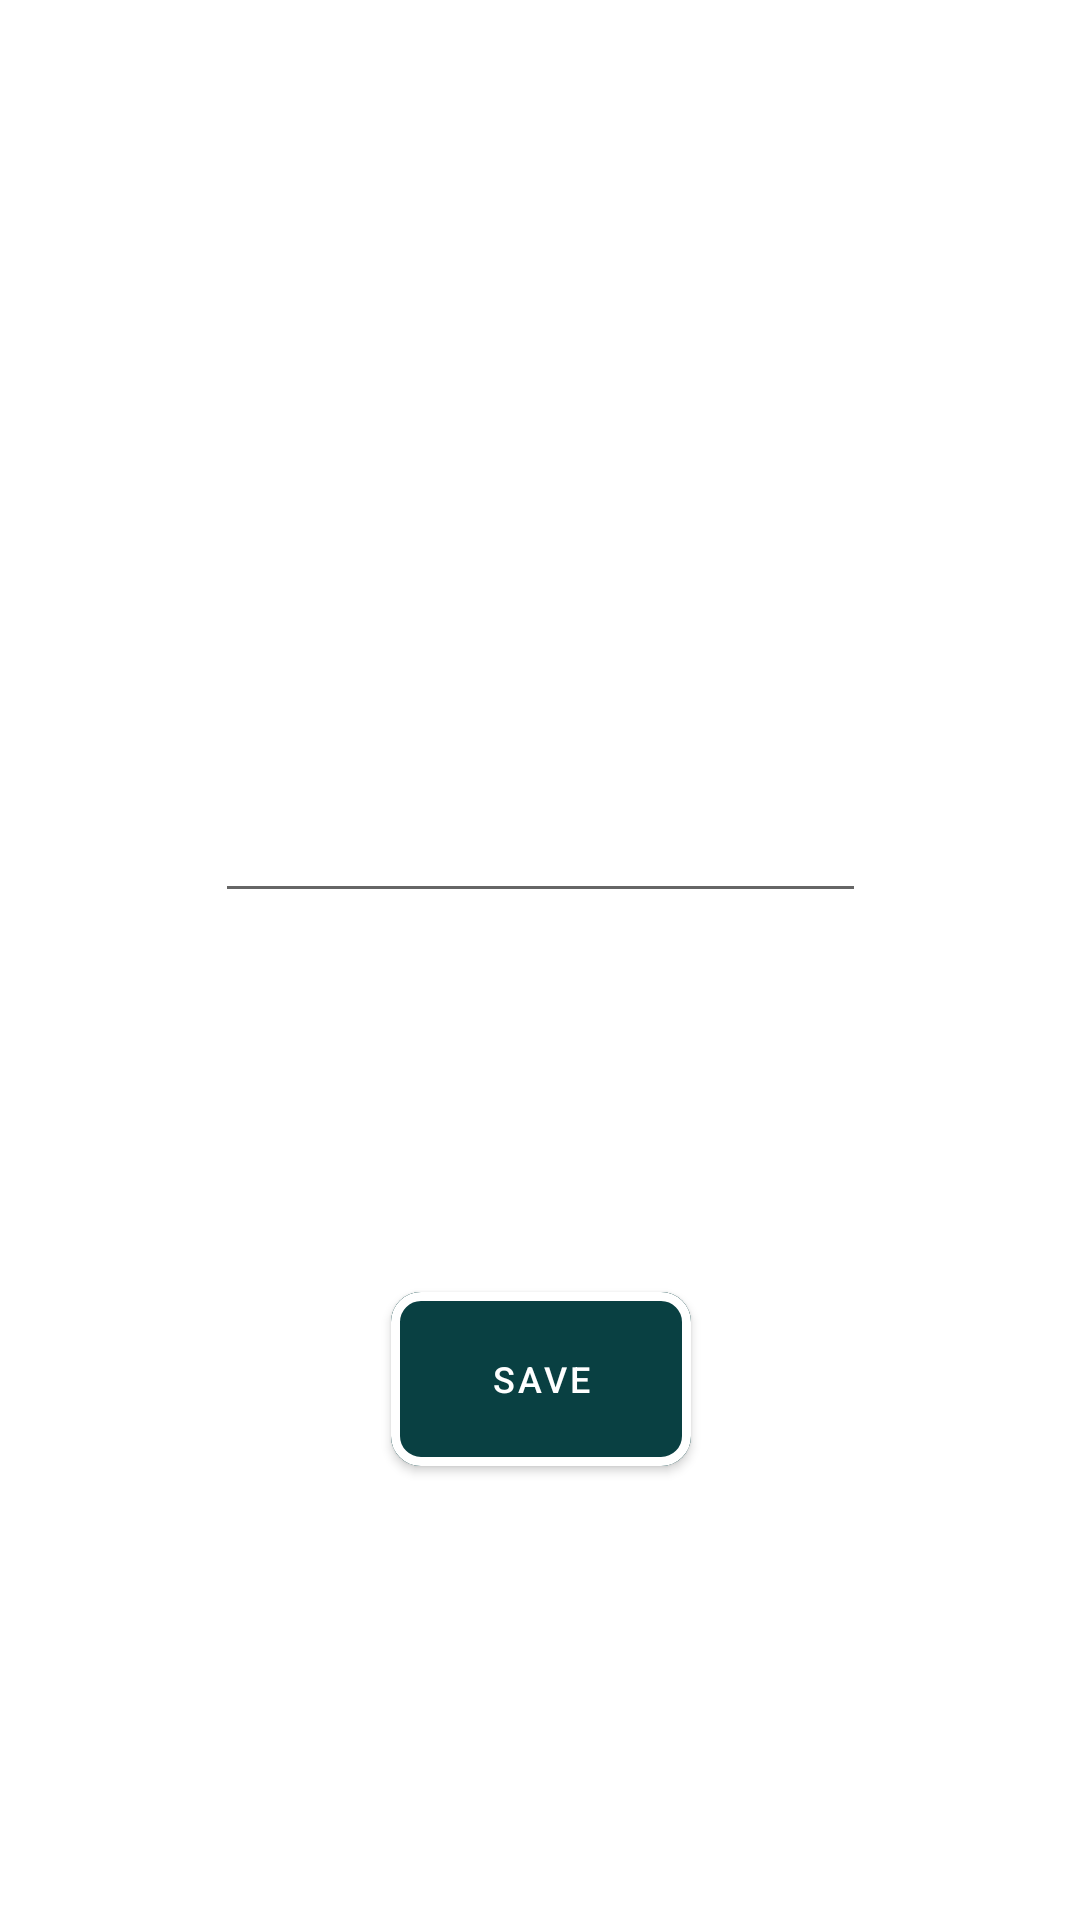

Write the Android layout XML for this screen, with the resource values it uses.
<!-- AndroidManifest.xml: application theme Theme.Reflex_Projekt -->
<!-- res/layout/get_ontop10_view.xml -->
<?xml version="1.0" encoding="utf-8"?>
<androidx.constraintlayout.widget.ConstraintLayout xmlns:android="http://schemas.android.com/apk/res/android"
    xmlns:app="http://schemas.android.com/apk/res-auto"
    xmlns:tools="http://schemas.android.com/tools"
    android:layout_width="match_parent"
    android:layout_height="match_parent"
    android:background="@drawable/gradient_1">


    <TextView
        android:id="@+id/textView5"
        android:layout_width="wrap_content"
        android:layout_height="wrap_content"
        android:layout_marginTop="40dp"
        android:text="GRATULACJE!!!"
        android:textColor="@color/white"
        android:textSize="40dp"
        app:layout_constraintEnd_toEndOf="parent"
        app:layout_constraintHorizontal_bias="0.496"
        app:layout_constraintStart_toStartOf="parent"
        app:layout_constraintTop_toTopOf="parent" />

    <TextView
        android:id="@+id/textView6"
        android:layout_width="287dp"
        android:layout_height="123dp"
        android:layout_marginTop="8dp"
        android:textAlignment="center"
        android:text="Dostałeś się na listę top10 najlepszych graczy podaj nazwę pod jaką chcesz być zapisany:"
        android:textColor="@color/white"
        android:textSize="25dp"
        app:layout_constraintEnd_toEndOf="@+id/textView5"
        app:layout_constraintHorizontal_bias="0.454"
        app:layout_constraintStart_toStartOf="@+id/textView5"
        app:layout_constraintTop_toBottomOf="@+id/textView5" />

    <EditText
        android:id="@+id/editTextTextPersonName"
        android:layout_width="217dp"
        android:layout_height="80dp"
        android:ems="10"
        android:inputType="textPersonName"
        android:hint="Nick"
        android:textColorHint="#B3FFFFFF"
        android:textColor="@color/white"
        android:textSize="30dp"
        app:layout_constraintEnd_toEndOf="@+id/textView6"
        app:layout_constraintStart_toStartOf="@+id/textView6"
        app:layout_constraintTop_toBottomOf="@+id/textView6" />


    <TextView
        android:id="@+id/wyniktext"
        android:layout_width="240dp"
        android:layout_height="74dp"
        android:text="Wynik "
        android:textColor="@color/white"
        android:textSize="15dp"
        app:layout_constraintBottom_toBottomOf="parent"
        app:layout_constraintEnd_toEndOf="@+id/textView6"
        app:layout_constraintHorizontal_bias="0.512"
        app:layout_constraintStart_toStartOf="@+id/textView6"
        app:layout_constraintTop_toBottomOf="@+id/editTextTextPersonName"
        app:layout_constraintVertical_bias="0.056" />

    <com.google.android.material.button.MaterialButton
        android:id="@+id/savebut"
        android:layout_width="100dp"
        android:layout_height="70dp"
        android:layout_marginBottom="72dp"
        android:autoSizeMinTextSize="30dp"
        android:backgroundTint="#094042"
        android:text="SAVE"
        android:textAlignment="center"
        android:textColor="@color/white"
        android:textSize="12sp"
        app:cornerRadius="10dp"
        app:layout_constraintBottom_toBottomOf="parent"


        app:layout_constraintEnd_toEndOf="@+id/textView6"
        app:layout_constraintHorizontal_bias="0.5"
        app:layout_constraintStart_toStartOf="@+id/textView6"
        app:layout_constraintTop_toBottomOf="@+id/wyniktext"
        app:layout_constraintVertical_bias="0.3"
        app:strokeColor="@color/white"
        app:strokeWidth="3dp" />
</androidx.constraintlayout.widget.ConstraintLayout>
<!-- resources referenced by this layout -->
<resources>
  <style name="Theme.Reflex_Projekt" parent="Theme.MaterialComponents.DayNight.DarkActionBar">
          
          <item name="colorPrimary">@color/white</item>
          <item name="colorPrimaryVariant">@color/purple_700</item>
          <item name="colorOnPrimary">@color/white</item>
          
          <item name="colorSecondary">@color/teal_200</item>
          <item name="colorSecondaryVariant">@color/teal_700</item>
          <item name="colorOnSecondary">@color/black</item>
          
          <item name="android:statusBarColor">?attr/colorPrimaryVariant</item>
          
      </style>
  <!-- not gathered from this repository: default colours our renderer supplied (Android Studio template values) -->
  <color name="purple_700">#FF3700B3</color>
  <color name="teal_200">#FF03DAC5</color>
  <color name="teal_700">#FF018786</color>
  <color name="black">#FF000000</color>
  <color name="white">#FFFFFFFF</color>
</resources>
